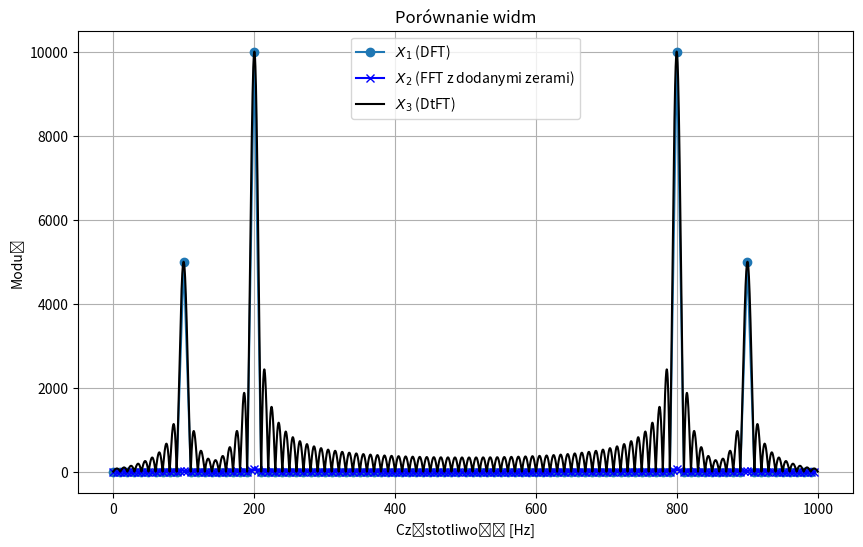
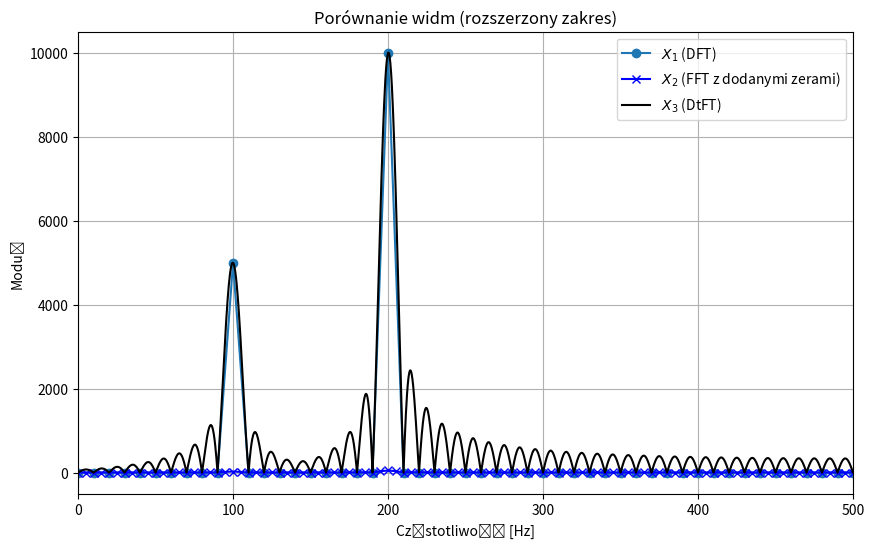

Recreate these plots in Python, in order.
import numpy as np
import matplotlib.pyplot as plt

# Zadanie 1

# Definicja stałych
N = 100  # liczba próbek
fs = 1000  # częstotliwość próbkowania [Hz]

f1 = 100  # częstotliwość pierwszej składowej [Hz]
A1 = 100  # amplituda pierwszej składowej
phi1 = np.pi / 7  # kąt fazowy pierwszej składowej

f2 = 200  # częstotliwość drugiej składowej [Hz]
A2 = 200  # amplituda drugiej składowej
phi2 = np.pi / 11  # kąt fazowy drugiej składowej

# Generowanie sygnału x(t)
t = np.arange(N) / fs  # wektor czasu
x = A1 * np.cos(2 * np.pi * f1 * t + phi1) + A2 * np.cos(2 * np.pi * f2 * t + phi2)

# Obliczenie DFT
X = np.fft.fft(x)

# Zadanie 2

def calculate_extended_DtFT(x, t, f_extended):
    X3_extended = np.zeros_like(f_extended, dtype=complex)
    for i, freq in enumerate(f_extended):
        X3_extended[i] = np.sum(x * np.exp(-1j * 2 * np.pi * freq * t))
    return X3_extended

# Parametry
M = 100  # liczba zer do dołączenia na końcu sygnału
fz = np.fft.fftfreq(N + M, 1 / fs)  # osie częstotliwości dla sygnału z dodanymi zerami
xz = np.concatenate((x, np.zeros(M)))  # sygnał z dodanymi zerami
X2 = np.fft.fft(xz) / (N + M)  # FFT dla sygnału z dodanymi zerami
fx2 = fs * np.arange(N + M) / (N + M)  # wektor częstotliwości dla X2

# Obliczenie DtFT
f = np.arange(0, 1000.25, 0.25)  # osie częstotliwości dla DtFT
X3 = calculate_extended_DtFT(x, t, f)


# Rysowanie wykresów
plt.figure(figsize=(10, 6))
plt.plot(fs * np.arange(N) / N, np.abs(X), '-o', label='$X_1$ (DFT)')
plt.plot(fx2, np.abs(X2), 'b-x', label='$X_2$ (FFT z dodanymi zerami)')
plt.plot(f, np.abs(X3), 'k-', label='$X_3$ (DtFT)')
plt.xlabel('Częstotliwość [Hz]')
plt.ylabel('Moduł')
plt.title('Porównanie widm')
plt.legend()
plt.grid(True)
plt.show()

# Obliczenie i rysowanie wykresów dla szerszego zakresu częstotliwości
f_extended = np.arange(-2000, 2000.25, 0.25)  # rozszerzony zakres częstotliwości
X3_extended = calculate_extended_DtFT(x, t, f_extended)

plt.figure(figsize=(10, 6))
plt.plot(fs * np.arange(N) / N, np.abs(X), '-o', label='$X_1$ (DFT)')
plt.plot(fx2, np.abs(X2), 'b-x', label='$X_2$ (FFT z dodanymi zerami)')
plt.plot(f_extended, np.abs(X3_extended), 'k-', label='$X_3$ (DtFT)')
plt.xlabel('Częstotliwość [Hz]')
plt.ylabel('Moduł')
plt.title('Porównanie widm (rozszerzony zakres)')
plt.legend()
plt.grid(True)
plt.xlim(0, fs / 2)
plt.show()
